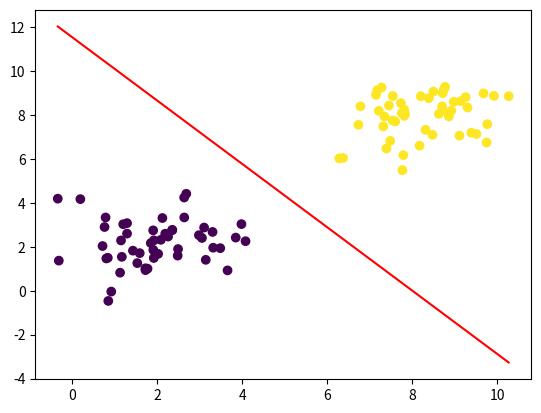

Source code (Python):
import numpy as np
import matplotlib.pyplot as plt

def sigmoid(z):
    return 1 / (1 + np.exp(-z))

def predict(X, weight, bias):
    return sigmoid(np.dot(X, weight) + bias)

def loss(y_true, y_pred):
    return -np.mean(y_true * np.log(y_pred) + (1 - y_true) * np.log(1 - y_pred))

def gradient(X, y_true, y_pred):
    dw = np.dot(X.T, (y_pred - y_true)) / len(y_true)
    db = np.mean(y_pred - y_true)
    return dw, db

if __name__ == "__main__":
    class_zero = np.random.randn(50, 2) + [2, 2]
    class_one = np.random.randn(50, 2) + [8, 8]

    labels_zero = np.zeros(50)
    labels_one = np.ones(50)

    X = np.vstack([class_zero, class_one])
    y = np.concatenate([labels_zero, labels_one])

    bias = 0
    weight = np.zeros(2)
    learning_rate = 0.1

    for idx in range(2000):
        y_pred = predict(X, weight, bias)

        loss_ = loss(y, y_pred)

        dw, db = gradient(X, y, y_pred)

        weight = weight - learning_rate * dw
        bias = bias - learning_rate * db

        if idx % 200 == 0:
            print(loss_)

    print(f"Weight:{weight} | Bias: {bias}")

    X_vals = np.linspace(X[:, 0].min(), X[:, 0].max(), 100)
    y_vals = -(weight[0] * X_vals + bias) / weight[1]

    plt.scatter(X[:,0], X[:,1], c=y)
    plt.plot(X_vals, y_vals, color='red')
    plt.show()
